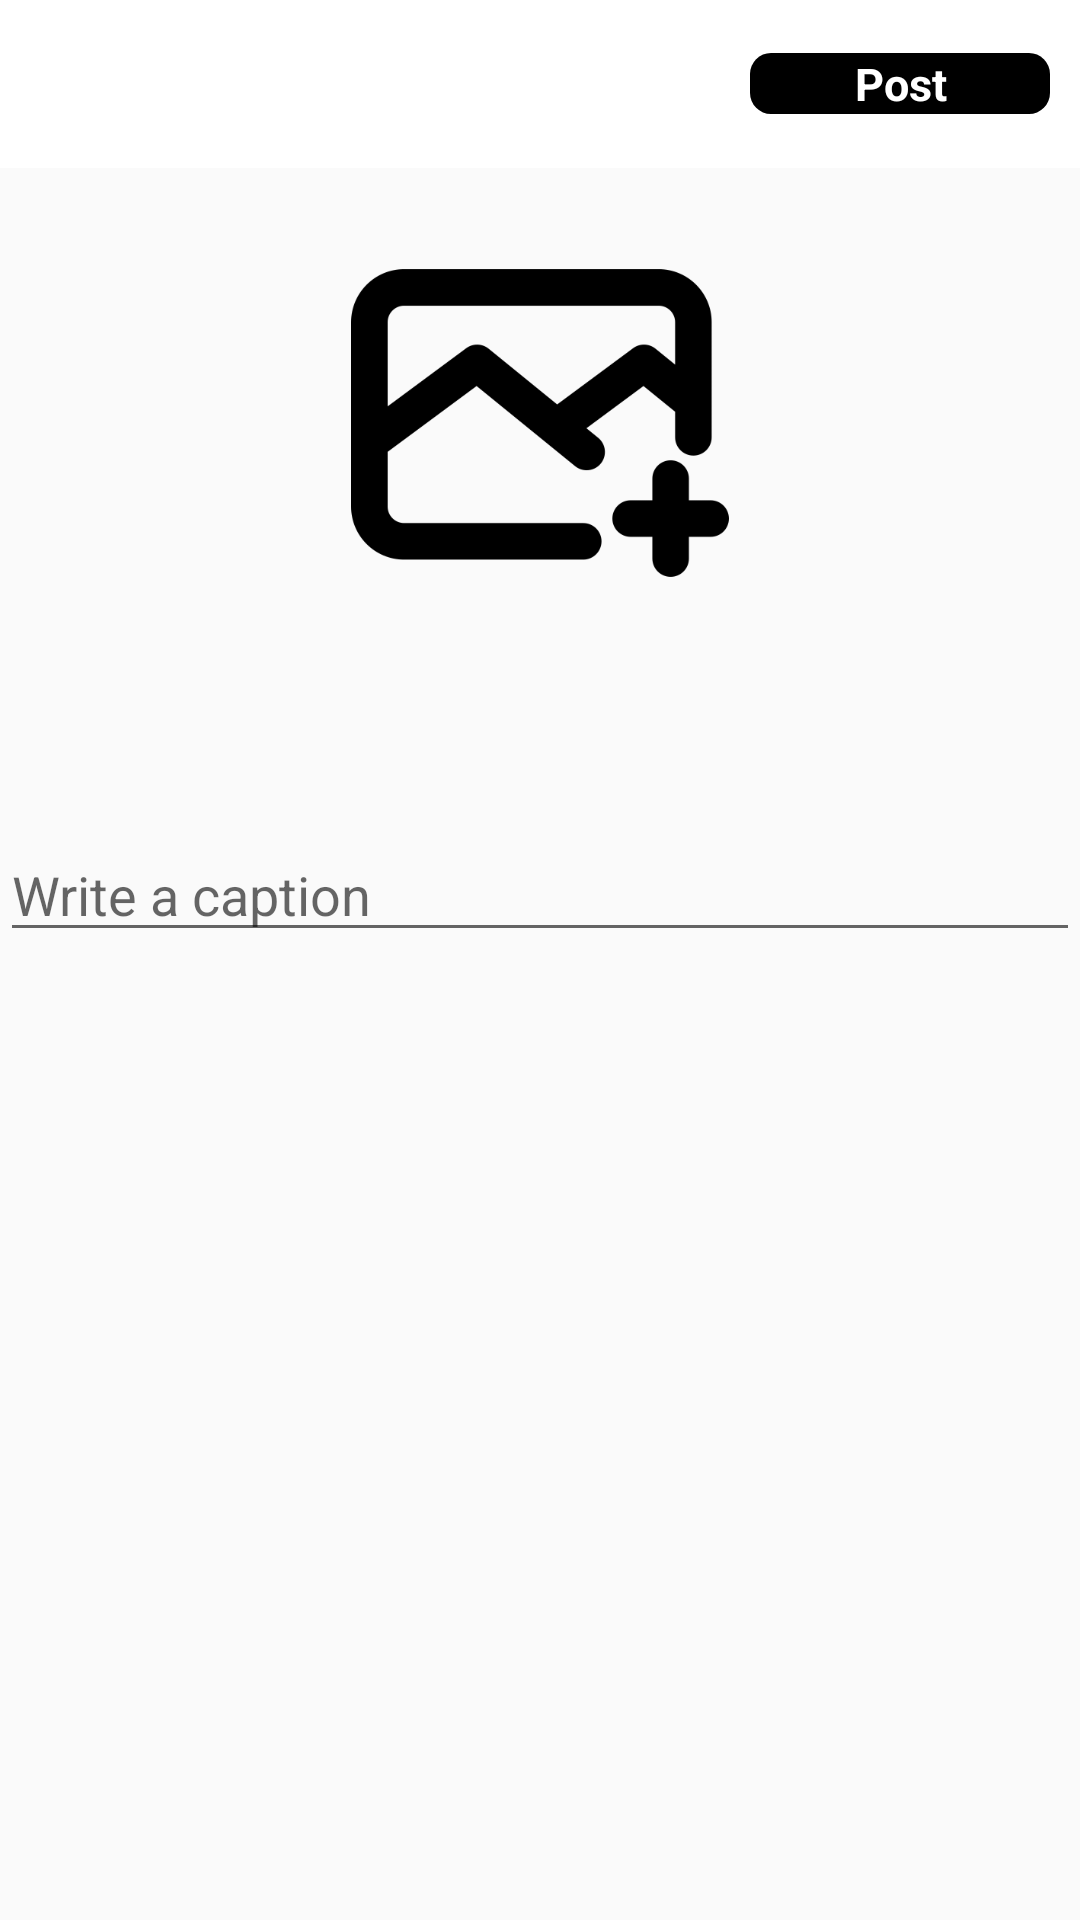

Reconstruct the res/layout file that produces this screen, plus the resources it refers to.
<!-- AndroidManifest.xml: application theme Theme.LoveDatingApp -->
<!-- res/layout/activity_post.xml -->
<?xml version="1.0" encoding="utf-8"?>
<LinearLayout xmlns:android="http://schemas.android.com/apk/res/android"
    xmlns:tools="http://schemas.android.com/tools"
    android:layout_width="match_parent"
    android:layout_height="wrap_content"
    android:orientation="vertical">


    <com.google.android.material.appbar.MaterialToolbar

        android:id="@+id/toobar"
        android:layout_width="match_parent"
        android:layout_height="wrap_content"
        android:background="#fff"
        android:textAlignment="center">

        <TextView
            android:id="@+id/toobar_title"
            android:layout_width="wrap_content"
            android:layout_height="wrap_content"
            android:layout_gravity="center"
            android:textColor="@color/black"
            android:textSize="20dp"
            android:textStyle="bold" />

        <TextView
            android:id="@+id/tv_post"
            android:layout_width="100dp"
            android:layout_height="wrap_content"
            android:layout_gravity="right"
            android:layout_marginRight="10dp"
            android:background="@drawable/post"
            android:text="Post"
            android:textAlignment="center"
            android:textColor="@color/white"
            android:textSize="15dp"
            android:textStyle="bold" />

    </com.google.android.material.appbar.MaterialToolbar>

    <ScrollView

        android:layout_width="match_parent"
        android:layout_height="wrap_content">

        <LinearLayout
            android:layout_width="match_parent"
            android:layout_height="wrap_content"
            android:orientation="vertical">

            <ImageView
                android:id="@+id/img_select"
                android:layout_width="150dp"
                android:layout_height="150dp"
                android:layout_gravity="center"
                android:layout_marginTop="10dp"
                android:padding="10dp"
                android:src="@drawable/img_add" />

            <EditText

                android:id="@+id/tv_caption"
                android:layout_width="match_parent"
                android:layout_height="wrap_content"
                android:layout_marginTop="60dp"
                android:hint="Write a caption" />
            <ProgressBar
                android:visibility="gone"
                android:id="@+id/progress_bar"
                android:layout_width="50dp"
                android:layout_height="50dp"
                android:layout_gravity="center"
                android:layout_marginTop="20dp"
                />

            <LinearLayout
                android:layout_marginTop="20dp"
                android:layout_width="match_parent"
                android:layout_height="wrap_content"
                android:orientation="horizontal">

                <androidx.recyclerview.widget.RecyclerView
                    android:id="@+id/rcv"
                    android:layout_width="390dp"
                    android:layout_height="wrap_content"
                    android:layout_marginLeft="10dp"
                    android:layout_marginTop="30dp"
                    android:layout_marginRight="10dp"
                    android:padding="10dp" />
            </LinearLayout>


        </LinearLayout>

    </ScrollView>
</LinearLayout>
<!-- resources referenced by this layout -->
<resources>
  <color name="black">#FF000000</color>
  <color name="white">#FFFFFFFF</color>
  <!-- drawable img_add: png bitmap (drawable, 11900 bytes) -->
  <!-- drawable post (drawable) -->
  <?xml version="1.0" encoding="utf-8"?>
  <shape xmlns:android="http://schemas.android.com/apk/res/android">
      <solid android:color="@color/black"></solid>
      <corners android:radius="7dp"></corners>
  
  </shape>
  <style name="Theme.LoveDatingApp" parent="Theme.MaterialComponents.DayNight.NoActionBar.Bridge">
          
          <item name="colorPrimary">@color/purple_500</item>
          <item name="colorPrimaryVariant">@color/purple_700</item>
          <item name="colorOnPrimary">@color/white</item>
          
          <item name="colorSecondary">@color/teal_200</item>
          <item name="colorSecondaryVariant">@color/teal_700</item>
          <item name="colorOnSecondary">@color/black</item>
          
          <item name="android:statusBarColor" tools:targetApi="l">?attr/colorPrimaryVariant</item>
          
      </style>
  <color name="purple_500">#FF6200EE</color>
  <color name="purple_700">#FF3700B3</color>
  <color name="teal_200">#FF03DAC5</color>
  <color name="teal_700">#FF018786</color>
</resources>
